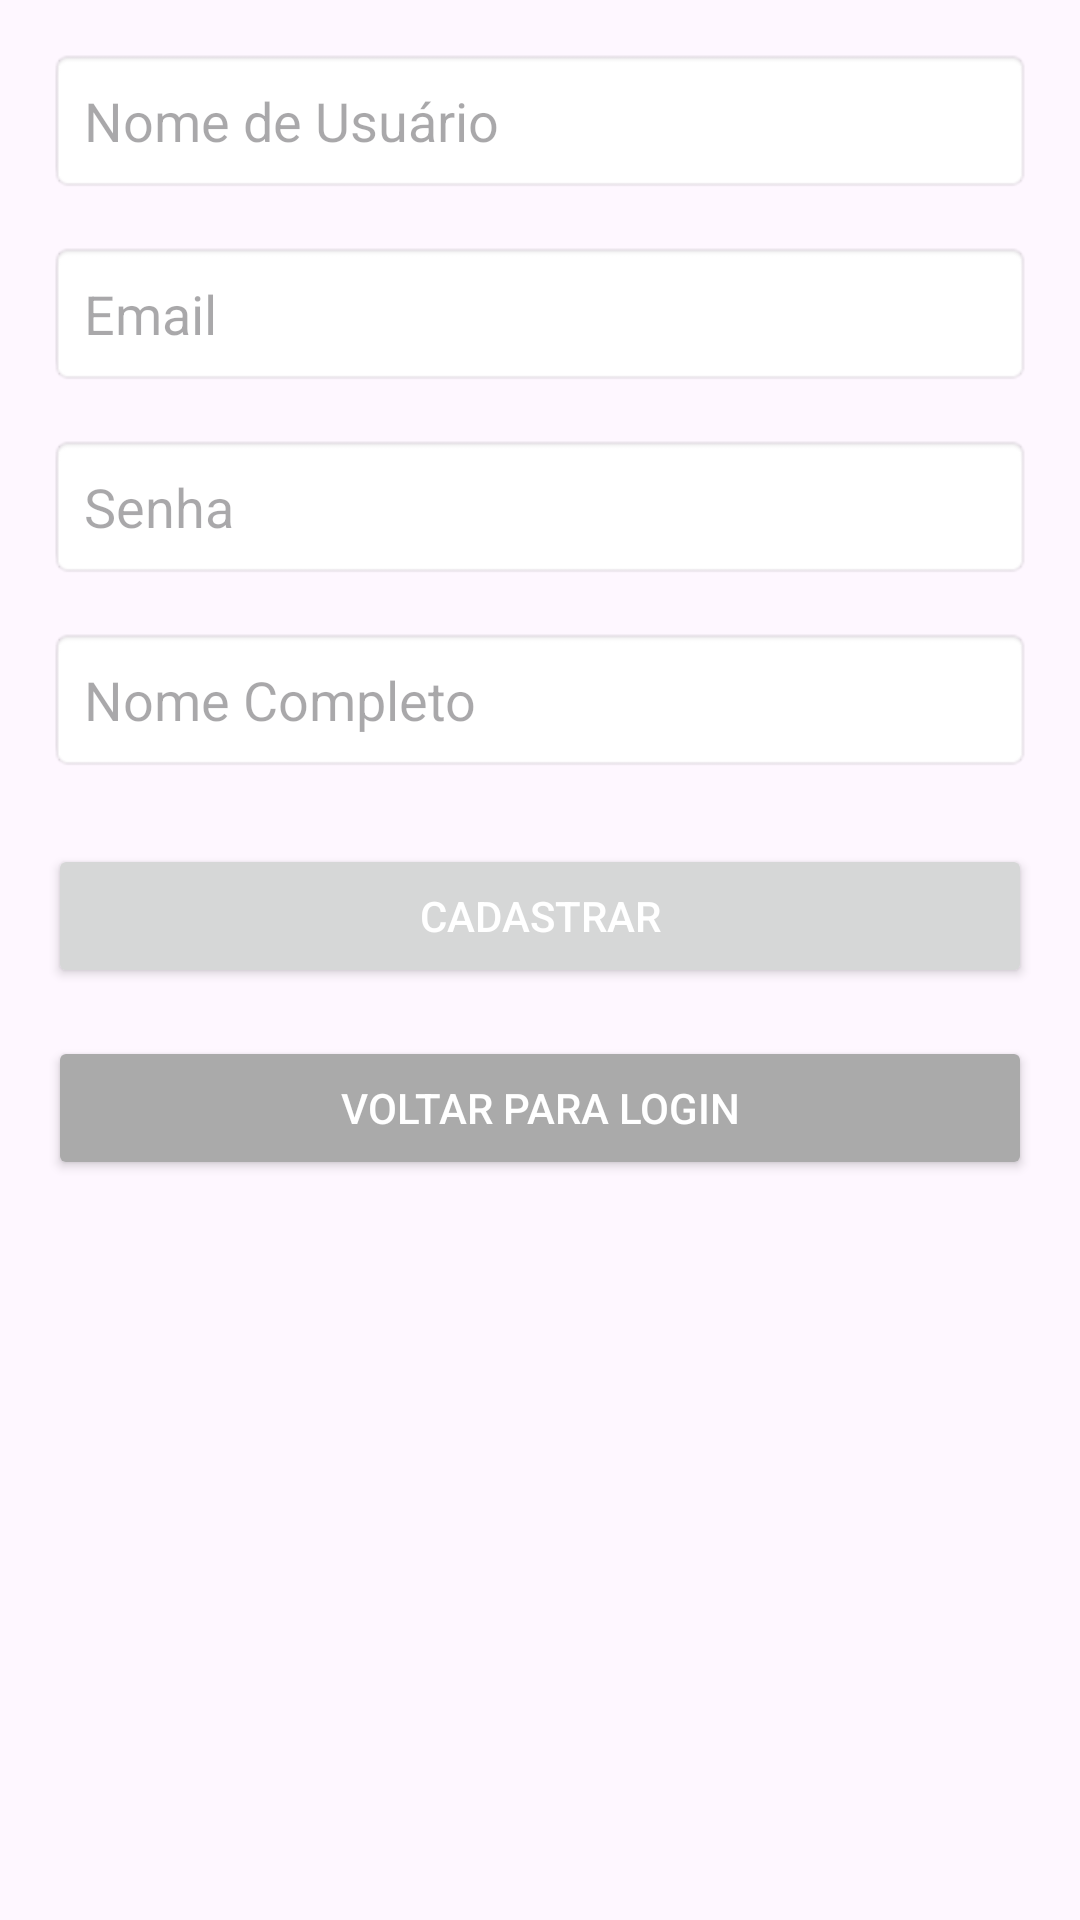

Here is an Android app screen rendered from its layout file. Give the layout XML and the strings, colors and styles it references.
<!-- AndroidManifest.xml: application theme Theme.Ifrspdmavaliacaotres -->
<!-- res/layout/activity_register.xml -->
<?xml version="1.0" encoding="utf-8"?>
<ScrollView
    xmlns:android="http://schemas.android.com/apk/res/android"
    android:layout_width="match_parent"
    android:layout_height="match_parent"
    android:padding="16dp">

    <LinearLayout
        android:layout_width="match_parent"
        android:layout_height="wrap_content"
        android:orientation="vertical"
        android:gravity="center">

        <EditText
            android:id="@+id/usernameEditText"
            android:layout_width="match_parent"
            android:layout_height="wrap_content"
            android:autofillHints="Nome de Usuário"
            android:hint="@string/username"
            android:inputType="text"
            android:padding="12dp"
            android:background="@android:drawable/editbox_background"
            android:layout_marginBottom="16dp" />

        <EditText
            android:id="@+id/emailEditText"
            android:layout_width="match_parent"
            android:layout_height="wrap_content"
            android:autofillHints="Email"
            android:hint="@string/email"
            android:inputType="textEmailAddress"
            android:padding="12dp"
            android:background="@android:drawable/editbox_background"
            android:layout_marginBottom="16dp" />

        <EditText
            android:id="@+id/passwordEditText"
            android:layout_width="match_parent"
            android:layout_height="wrap_content"
            android:autofillHints="Senha"
            android:hint="@string/password"
            android:inputType="textPassword"
            android:padding="12dp"
            android:background="@android:drawable/editbox_background"
            android:layout_marginBottom="16dp" />

        <EditText
            android:id="@+id/nameEditText"
            android:layout_width="match_parent"
            android:layout_height="wrap_content"
            android:autofillHints="Nome Completo"
            android:hint="@string/name"
            android:inputType="text"
            android:padding="12dp"
            android:background="@android:drawable/editbox_background"
            android:layout_marginBottom="24dp" />

        <Button
            android:id="@+id/registerButton"
            android:layout_width="match_parent"
            android:layout_height="wrap_content"
            android:text="@string/save"
            android:textColor="@android:color/white"
            android:layout_marginBottom="16dp" />

        <Button
            android:id="@+id/backToLoginButton"
            android:layout_width="match_parent"
            android:layout_height="wrap_content"
            android:text="@string/back_to_login"
            android:backgroundTint="@android:color/darker_gray"
            android:textColor="@android:color/white" />

    </LinearLayout>
</ScrollView>
<!-- resources referenced by this layout -->
<resources>
  <string name="back_to_login">Voltar para Login</string>
  <string name="email">Email</string>
  <string name="name">Nome Completo</string>
  <string name="password">Senha</string>
  <string name="save">Cadastrar</string>
  <string name="username">Nome de Usuário</string>
  <style name="Theme.Ifrspdmavaliacaotres" parent="Base.Theme.Ifrspdmavaliacaotres" />
  <style name="Base.Theme.Ifrspdmavaliacaotres" parent="Theme.Material3.DayNight.NoActionBar">
          
          
      </style>
</resources>
